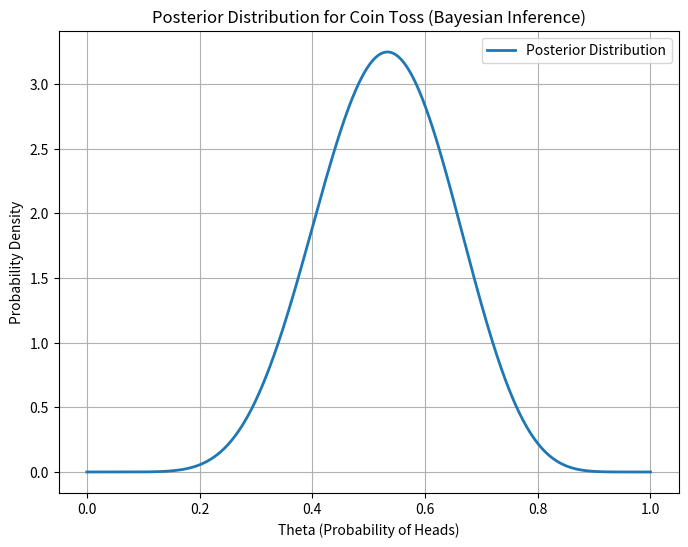

Write the Python code that produced this figure. (Note: this script raises an exception after producing the figure.)

import numpy as np
import math
import matplotlib.pyplot as plt

# ================================
# Gamma function (manual using math.gamma)
# ================================
def gamma_func(x):
    return math.gamma(x)

# ================================
# Beta function (NO pre-made package)
# ================================
def beta_func(alpha, beta):
    return gamma_func(alpha) * gamma_func(beta) / gamma_func(alpha + beta)

# ================================
# Prior: Beta distribution
# ================================
def beta_prior(theta, alpha, beta):
    B = beta_func(alpha, beta)
    return (theta**(alpha - 1)) * ((1 - theta)**(beta - 1)) / B

# ================================
# Likelihood: Binomial
# ================================
def binomial_likelihood(theta, h, n):
    coeff = math.comb(n, h)
    return coeff * (theta**h) * ((1 - theta)**(n - h))

# ================================
# Bayesian Inference Function
# ================================
def bayesian_inference(theta_vals, alpha, beta, h, n):
    posterior = []
    
    for theta in theta_vals:
        prior = beta_prior(theta, alpha, beta)
        likelihood = binomial_likelihood(theta, h, n)
        posterior.append(prior * likelihood)
    
    posterior = np.array(posterior)
    
    # Normalize posterior
    posterior /= np.trapezoid(posterior, theta_vals)

    
    return posterior

# ================================
# Example usage (TEST)
# ================================
theta_vals = np.linspace(0, 1, 1000)

# Prior parameters
alpha = 2
beta = 5

# Data (example)
h = 7   # heads
n = 10  # flips

posterior = bayesian_inference(theta_vals, alpha, beta, h, n)

# ================================
# Plot
# ================================
plt.figure(figsize=(8,6))

plt.plot(theta_vals, posterior, label="Posterior Distribution", linewidth=2)

plt.xlabel("Theta (Probability of Heads)")
plt.ylabel("Probability Density")
plt.title("Posterior Distribution for Coin Toss (Bayesian Inference)")

plt.legend()
plt.grid()

# Save figure to folder
plt.savefig("figures/posterior_distribution.png", dpi=300, bbox_inches='tight')

# Show plot
plt.show()
